Dataset: augmented_synth_line (GitHub, psykodan/aiPrint-Data-Creation). Classes: good, over-printed, under-printed.

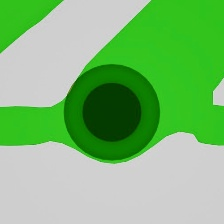
Label: over-printed

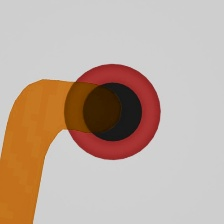
Label: under-printed

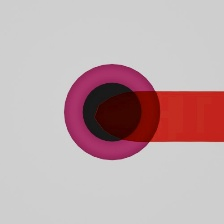
Label: good

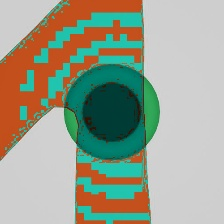
Label: good

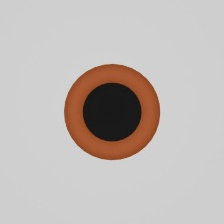
Label: under-printed

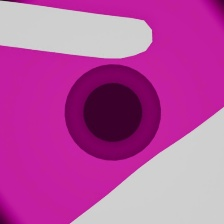
Label: over-printed
